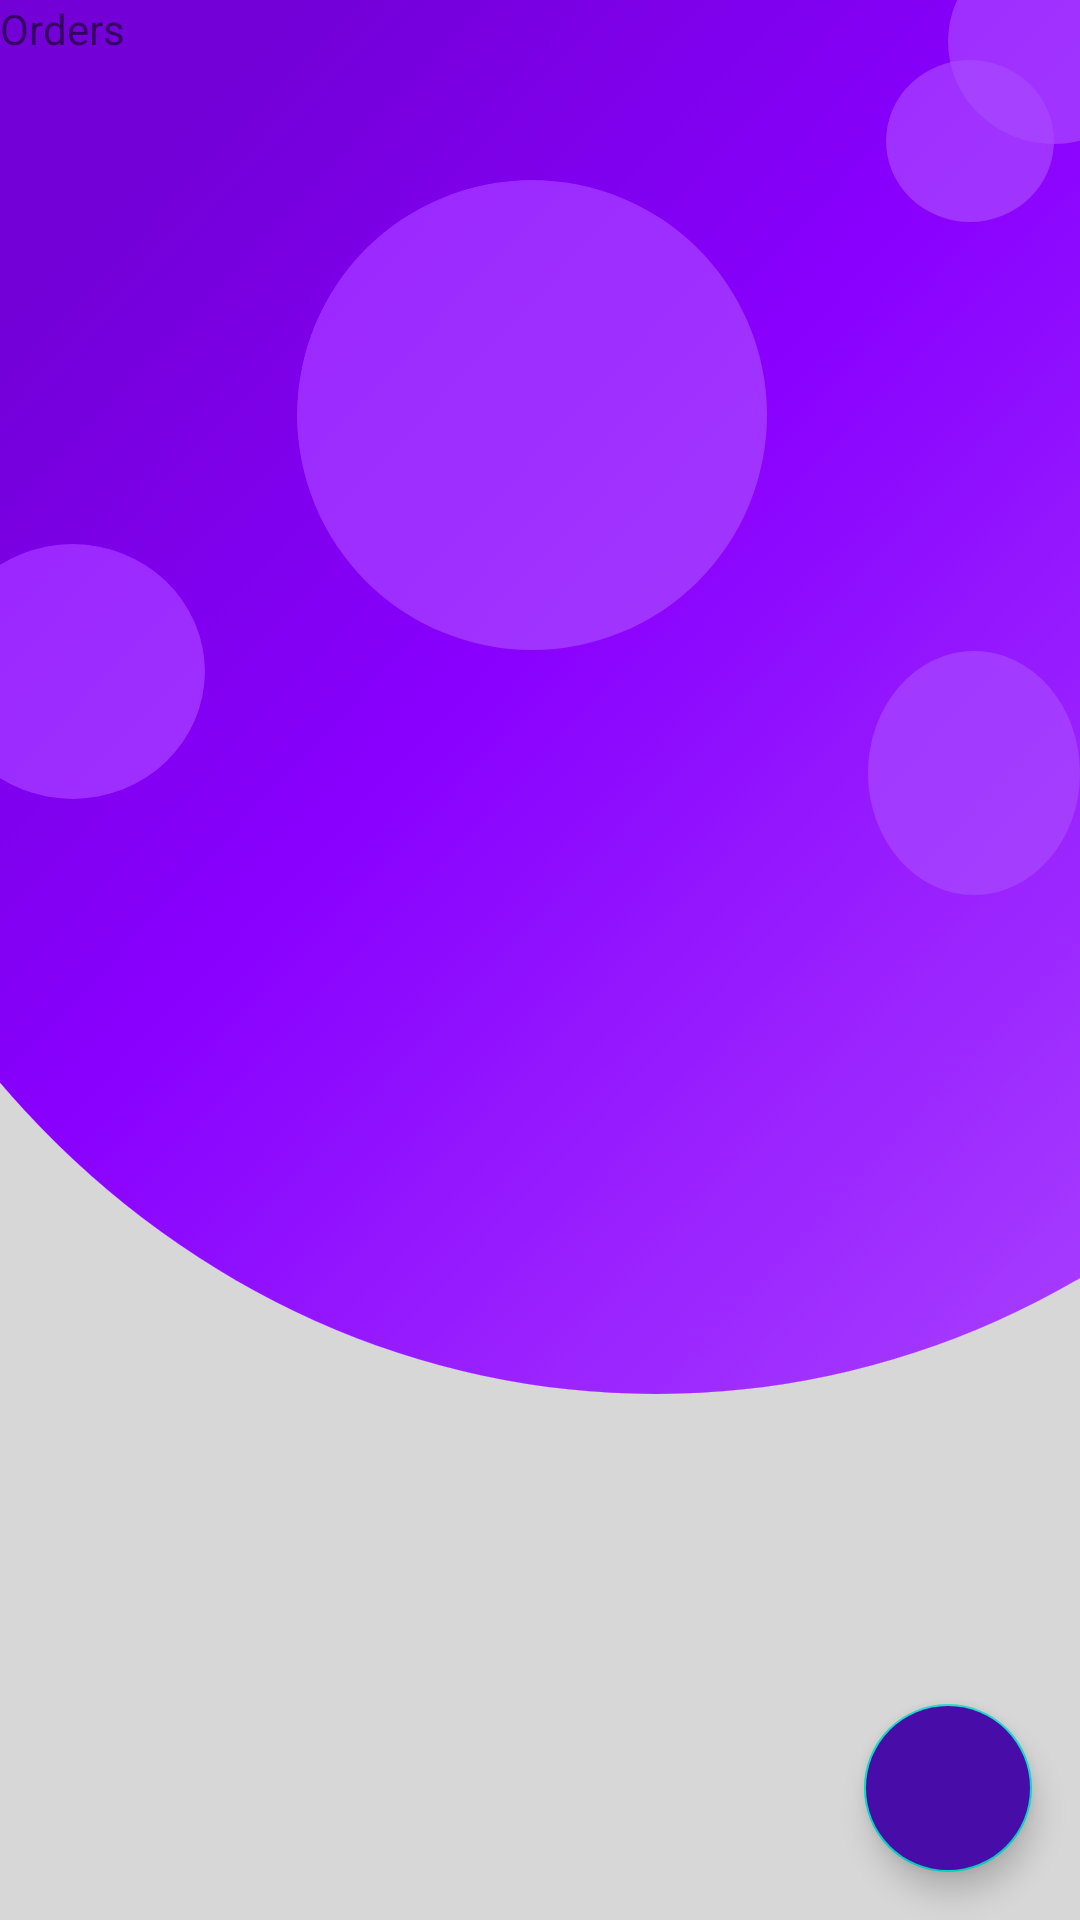

Produce the Android XML layout that renders to this screen, including the resource entries it uses.
<!-- AndroidManifest.xml: application theme Theme.FacebookHackathon -->
<!-- res/layout/fragment_orders.xml -->
<?xml version="1.0" encoding="utf-8"?>
<FrameLayout xmlns:android="http://schemas.android.com/apk/res/android"
    xmlns:tools="http://schemas.android.com/tools"
    android:layout_width="match_parent"
    android:layout_height="match_parent"
    xmlns:app="http://schemas.android.com/apk/res-auto"
    android:layout_marginBottom="?actionBarSize"
    android:background="@drawable/bg5"
    tools:context=".Fragments.OrdersFragment">

    
    <TextView
        android:layout_width="match_parent"
        android:layout_height="match_parent"
        android:text="Orders" />
    <com.google.android.material.floatingactionbutton.FloatingActionButton
        android:id="@+id/fab_voice_orders"
        android:layout_width="wrap_content"
        android:layout_height="wrap_content"
        android:layout_gravity="end|bottom"
        android:layout_alignParentEnd="true"
        android:backgroundTint="@color/purple"
        app:tint="@color/white"
        android:src="@drawable/ic_mic"
        android:contentDescription="Voice"
        android:layout_alignParentRight="true"
        android:layout_margin="16dp"/>

</FrameLayout>
<!-- resources referenced by this layout -->
<resources>
  <color name="purple">#480CA8</color>
  <color name="white">#FFFFFFFF</color>
  <!-- drawable bg5: png bitmap (drawable, 215706 bytes) -->
  <style name="Theme.FacebookHackathon" parent="Theme.MaterialComponents.DayNight.NoActionBar">
          
          <item name="colorPrimary">@color/purple_500</item>
          <item name="colorPrimaryVariant">@color/purple_700</item>
          <item name="colorOnPrimary">@color/white</item>
          
          <item name="colorSecondary">@color/teal_200</item>
          <item name="colorSecondaryVariant">@color/teal_700</item>
          <item name="colorOnSecondary">@color/black</item>
          
          <item name="android:statusBarColor" tools:targetApi="l">?attr/colorPrimaryVariant</item>
          
      </style>
  <color name="purple_500">#FF6200EE</color>
  <color name="purple_700">#FF3700B3</color>
  <color name="teal_200">#FF03DAC5</color>
  <color name="teal_700">#FF018786</color>
  <color name="black">#FF000000</color>
</resources>
